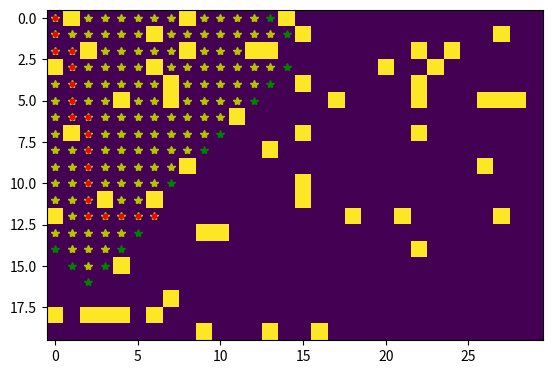

Write the Python code that produced this figure.
import matplotlib.pyplot as plt
import numpy as np

# Gets the "neighbors" of a node, in this case the 4 adjacent nodes
def getNeighbors(i, j):
    return ((i - 1, j), (i, j - 1), (i + 1, j), (i, j + 1))

# Map generation
rows=20
cols=30
map = np.random.rand(rows, cols)<0.1

# Ensures map is valid
while map[0, 0] == 1:
    map = np.random.rand(rows, cols)<0.1

goal = (np.random.randint(rows), np.random.randint(cols))

while map[goal[0], goal[1]] == 1:
    goal = (np.random.randint(rows), np.random.randint(cols))

# Start the visualizer
plt.imshow(map)
plt.ion() # turns 'interactive mode' on
plt.plot(goal[1],goal[0],'y*') # puts a yellow asterisk at the goal

# Initialize data structures
dict = {} # To keep track of path
dict[(0, 0)] = 1

queue = []
queue.append((0, 0))
path = []
plt.plot(0,0,'g*')    
plt.show()
found = False

# Breath first search!
# While there are nodes in queue
while len(queue) != 0:
    # Get current node and neighbors
    current = queue.pop(0)
    neighbors = getNeighbors(current[0], current[1])
    plt.plot(current[1],current[0],'y*') 

    # For each valid unvisited neighbor, add to queue
    for (x, y) in neighbors:
        if x < 0 or x >= len(map):
            continue
        if y < 0 or y >= len(map[0]):
            continue
        if map[x][y] != 1:
            if (x, y) in dict:
                continue
            queue.append((x, y))
            dict[(x, y)] = current

            # If found goal, break and retrace steps
            if((x, y) == goal):
                found = True
                
                retrace = (x, y)
                while retrace != 1:
                    path.append(retrace)
                    retrace = dict[retrace]
                break

            plt.plot(y,x,'g*')    
            plt.show()
            plt.pause(0.01)
    if found:
        break
# Retrace path and mark with red dot
for p in path:    
     plt.plot(p[1],p[0],'r.')
     
plt.ioff()
plt.show()